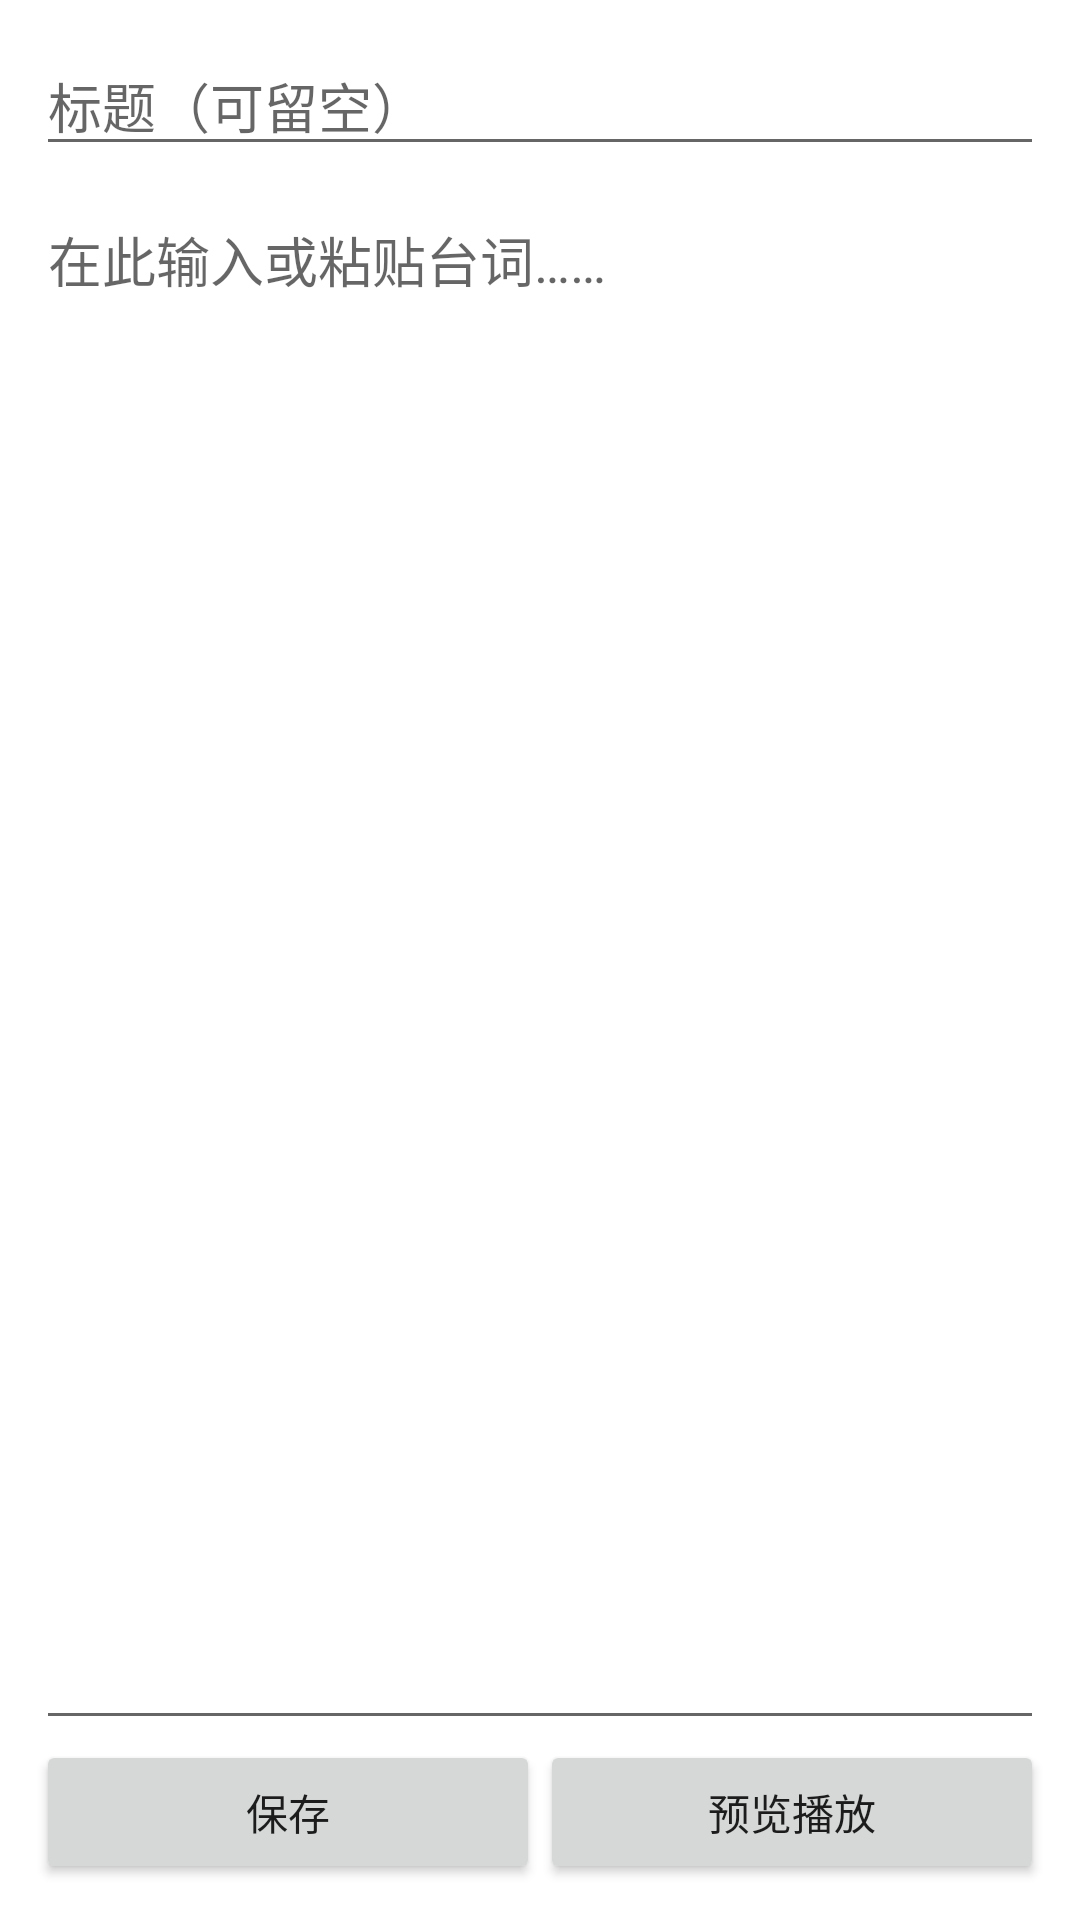

Write the Android layout XML for this screen, with the resource values it uses.
<!-- AndroidManifest.xml: application theme AppTheme -->
<!-- res/layout/activity_editor.xml -->
<?xml version="1.0" encoding="utf-8"?>
<LinearLayout xmlns:android="http://schemas.android.com/apk/res/android"
    android:orientation="vertical"
    android:layout_width="match_parent"
    android:layout_height="match_parent"
    android:padding="12dp">

    <EditText
        android:id="@+id/etTitle"
        android:hint="标题（可留空）"
        android:textSize="18sp"
        android:layout_width="match_parent"
        android:layout_height="wrap_content" />

    <EditText
        android:id="@+id/etContent"
        android:hint="在此输入或粘贴台词……"
        android:gravity="top|start"
        android:inputType="textMultiLine"
        android:textSize="18sp"
        android:layout_width="match_parent"
        android:layout_height="0dp"
        android:layout_weight="1"
        android:layout_marginTop="8dp" />

    <LinearLayout
        android:orientation="horizontal"
        android:layout_width="match_parent"
        android:layout_height="wrap_content">

        <Button
            android:id="@+id/btnSave"
            android:text="保存"
            android:layout_width="0dp"
            android:layout_weight="1"
            android:layout_height="wrap_content" />

        <Button
            android:id="@+id/btnPreview"
            android:text="预览播放"
            android:layout_width="0dp"
            android:layout_weight="1"
            android:layout_height="wrap_content" />
    </LinearLayout>
</LinearLayout>
<!-- resources referenced by this layout -->
<resources>
  <style name="AppTheme" parent="Theme.MaterialComponents.Light.NoActionBar">
          <item name="colorPrimary">@color/teal_500</item>
          <item name="colorPrimaryDark">@color/teal_700</item>
          <item name="colorAccent">@color/teal_500</item>
      </style>
  <color name="teal_500">#009688</color>
  <color name="teal_700">#00796B</color>
</resources>
